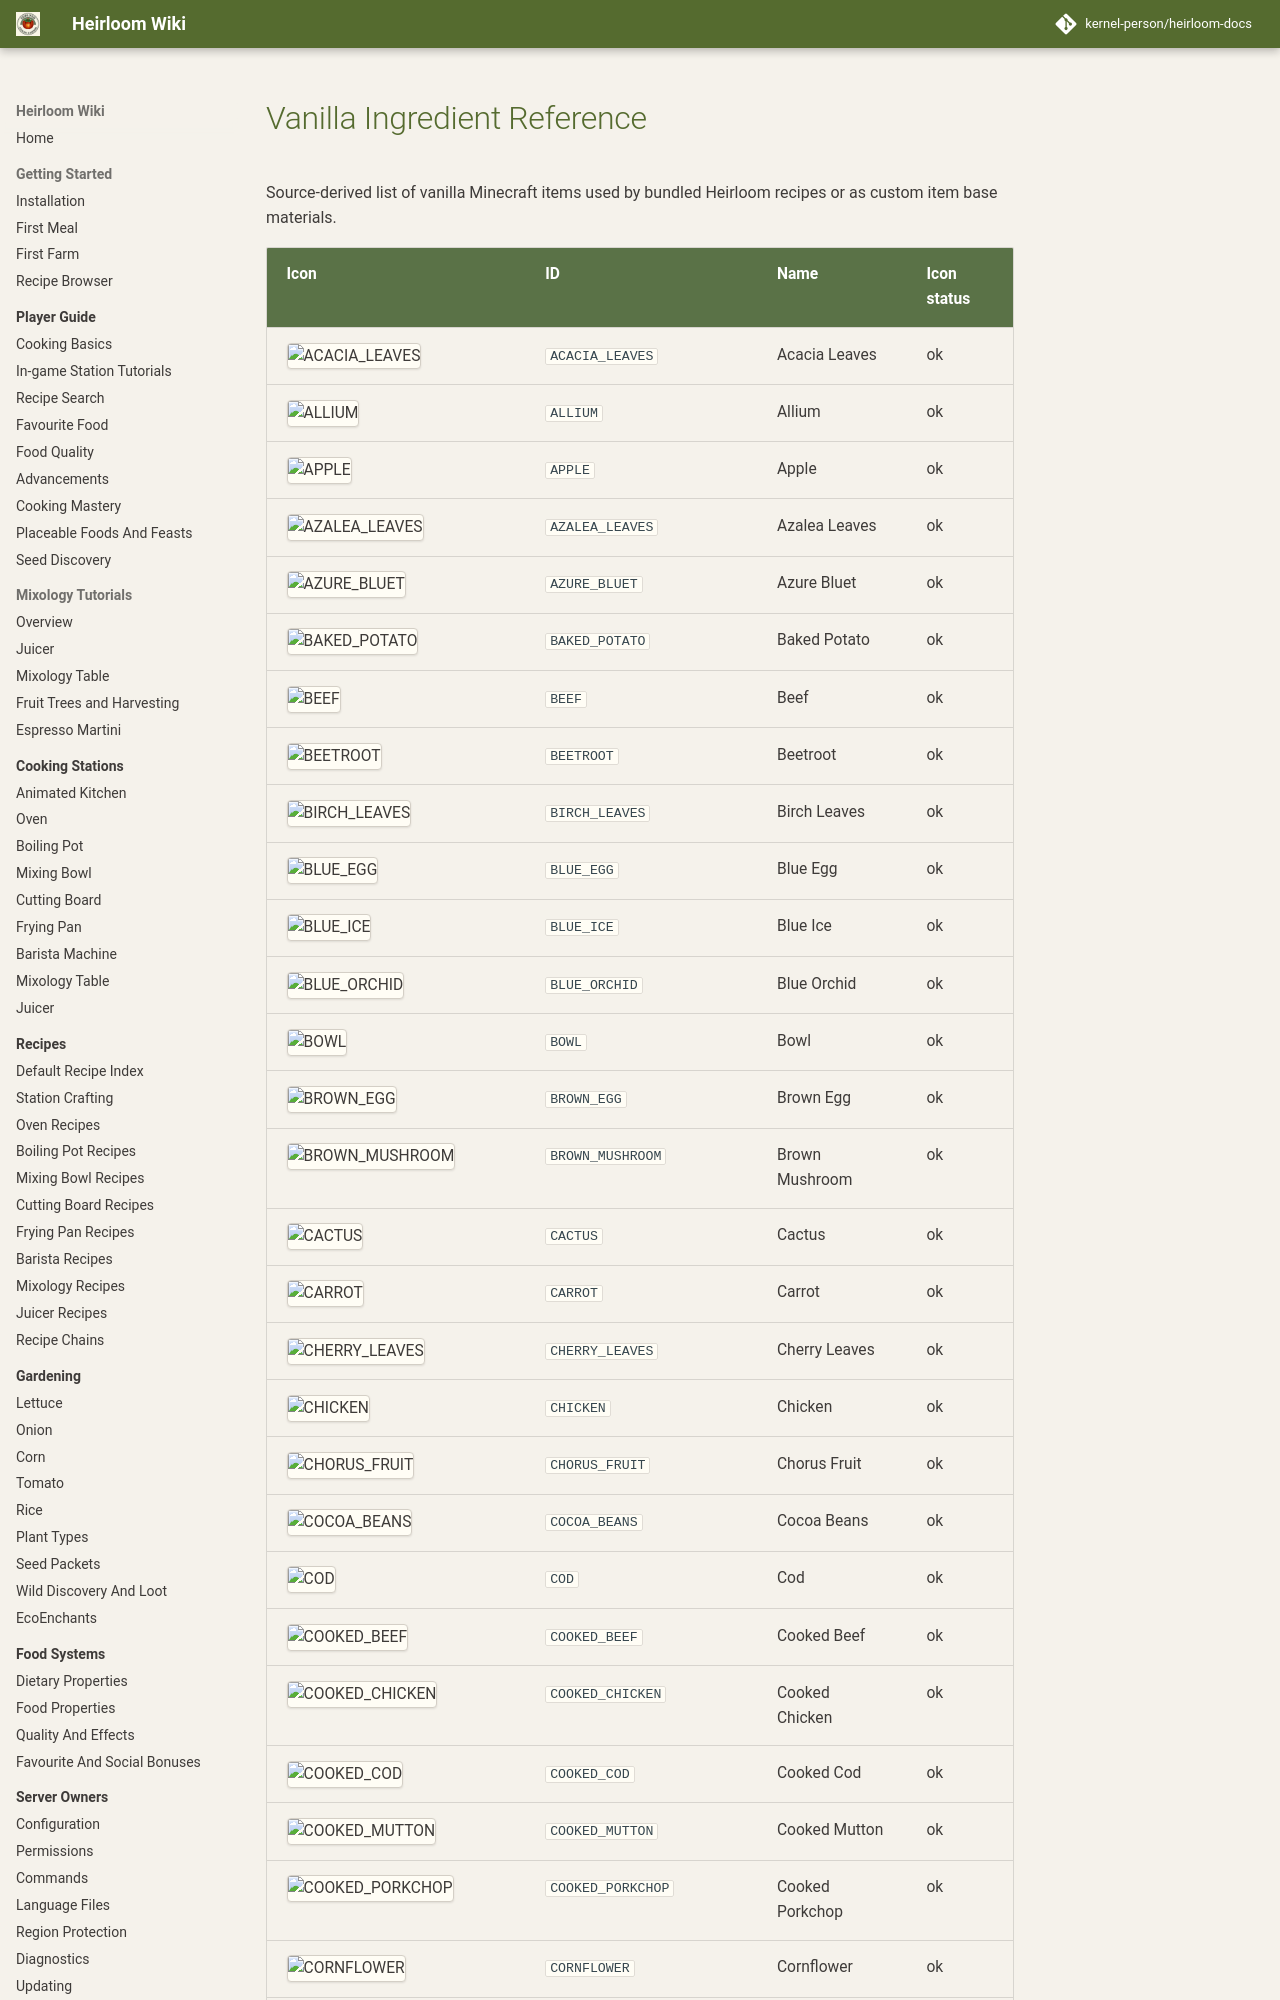

repository: kernel-person/heirloom-docs · page: reference/vanilla-items/index.html · generator: mkdocs

# Vanilla Ingredient Reference

Source-derived list of vanilla Minecraft items used by bundled Heirloom recipes or as custom item base materials.

| Icon | ID | Name | Icon status |
| --- | --- | --- | --- |
| <img class="hl-item-icon" src="../../images/items/minecraft/acacia-leaves.png" alt="ACACIA_LEAVES" title="ACACIA_LEAVES"> | <span id="vanilla-item-acacia-leaves"></span>`ACACIA_LEAVES` | Acacia Leaves | ok |
| <img class="hl-item-icon" src="../../images/items/minecraft/allium.png" alt="ALLIUM" title="ALLIUM"> | <span id="vanilla-item-allium"></span>`ALLIUM` | Allium | ok |
| <img class="hl-item-icon" src="../../images/items/minecraft/apple.png" alt="APPLE" title="APPLE"> | <span id="vanilla-item-apple"></span>`APPLE` | Apple | ok |
| <img class="hl-item-icon" src="../../images/items/minecraft/azalea-leaves.png" alt="AZALEA_LEAVES" title="AZALEA_LEAVES"> | <span id="vanilla-item-azalea-leaves"></span>`AZALEA_LEAVES` | Azalea Leaves | ok |
| <img class="hl-item-icon" src="../../images/items/minecraft/azure-bluet.png" alt="AZURE_BLUET" title="AZURE_BLUET"> | <span id="vanilla-item-azure-bluet"></span>`AZURE_BLUET` | Azure Bluet | ok |
| <img class="hl-item-icon" src="../../images/items/minecraft/baked-potato.png" alt="BAKED_POTATO" title="BAKED_POTATO"> | <span id="vanilla-item-baked-potato"></span>`BAKED_POTATO` | Baked Potato | ok |
| <img class="hl-item-icon" src="../../images/items/minecraft/beef.png" alt="BEEF" title="BEEF"> | <span id="vanilla-item-beef"></span>`BEEF` | Beef | ok |
| <img class="hl-item-icon" src="../../images/items/minecraft/beetroot.png" alt="BEETROOT" title="BEETROOT"> | <span id="vanilla-item-beetroot"></span>`BEETROOT` | Beetroot | ok |
| <img class="hl-item-icon" src="../../images/items/minecraft/birch-leaves.png" alt="BIRCH_LEAVES" title="BIRCH_LEAVES"> | <span id="vanilla-item-birch-leaves"></span>`BIRCH_LEAVES` | Birch Leaves | ok |
| <img class="hl-item-icon" src="../../images/items/minecraft/blue-egg.png" alt="BLUE_EGG" title="BLUE_EGG"> | <span id="vanilla-item-blue-egg"></span>`BLUE_EGG` | Blue Egg | ok |
| <img class="hl-item-icon" src="../../images/items/minecraft/blue-ice.png" alt="BLUE_ICE" title="BLUE_ICE"> | <span id="vanilla-item-blue-ice"></span>`BLUE_ICE` | Blue Ice | ok |
| <img class="hl-item-icon" src="../../images/items/minecraft/blue-orchid.png" alt="BLUE_ORCHID" title="BLUE_ORCHID"> | <span id="vanilla-item-blue-orchid"></span>`BLUE_ORCHID` | Blue Orchid | ok |
| <img class="hl-item-icon" src="../../images/items/minecraft/bowl.png" alt="BOWL" title="BOWL"> | <span id="vanilla-item-bowl"></span>`BOWL` | Bowl | ok |
| <img class="hl-item-icon" src="../../images/items/minecraft/brown-egg.png" alt="BROWN_EGG" title="BROWN_EGG"> | <span id="vanilla-item-brown-egg"></span>`BROWN_EGG` | Brown Egg | ok |
| <img class="hl-item-icon" src="../../images/items/minecraft/brown-mushroom.png" alt="BROWN_MUSHROOM" title="BROWN_MUSHROOM"> | <span id="vanilla-item-brown-mushroom"></span>`BROWN_MUSHROOM` | Brown Mushroom | ok |
| <img class="hl-item-icon" src="../../images/items/minecraft/cactus.png" alt="CACTUS" title="CACTUS"> | <span id="vanilla-item-cactus"></span>`CACTUS` | Cactus | ok |
| <img class="hl-item-icon" src="../../images/items/minecraft/carrot.png" alt="CARROT" title="CARROT"> | <span id="vanilla-item-carrot"></span>`CARROT` | Carrot | ok |
| <img class="hl-item-icon" src="../../images/items/minecraft/cherry-leaves.png" alt="CHERRY_LEAVES" title="CHERRY_LEAVES"> | <span id="vanilla-item-cherry-leaves"></span>`CHERRY_LEAVES` | Cherry Leaves | ok |
| <img class="hl-item-icon" src="../../images/items/minecraft/chicken.png" alt="CHICKEN" title="CHICKEN"> | <span id="vanilla-item-chicken"></span>`CHICKEN` | Chicken | ok |
| <img class="hl-item-icon" src="../../images/items/minecraft/chorus-fruit.png" alt="CHORUS_FRUIT" title="CHORUS_FRUIT"> | <span id="vanilla-item-chorus-fruit"></span>`CHORUS_FRUIT` | Chorus Fruit | ok |
| <img class="hl-item-icon" src="../../images/items/minecraft/cocoa-beans.png" alt="COCOA_BEANS" title="COCOA_BEANS"> | <span id="vanilla-item-cocoa-beans"></span>`COCOA_BEANS` | Cocoa Beans | ok |
| <img class="hl-item-icon" src="../../images/items/minecraft/cod.png" alt="COD" title="COD"> | <span id="vanilla-item-cod"></span>`COD` | Cod | ok |
| <img class="hl-item-icon" src="../../images/items/minecraft/cooked-beef.png" alt="COOKED_BEEF" title="COOKED_BEEF"> | <span id="vanilla-item-cooked-beef"></span>`COOKED_BEEF` | Cooked Beef | ok |
| <img class="hl-item-icon" src="../../images/items/minecraft/cooked-chicken.png" alt="COOKED_CHICKEN" title="COOKED_CHICKEN"> | <span id="vanilla-item-cooked-chicken"></span>`COOKED_CHICKEN` | Cooked Chicken | ok |
| <img class="hl-item-icon" src="../../images/items/minecraft/cooked-cod.png" alt="COOKED_COD" title="COOKED_COD"> | <span id="vanilla-item-cooked-cod"></span>`COOKED_COD` | Cooked Cod | ok |
| <img class="hl-item-icon" src="../../images/items/minecraft/cooked-mutton.png" alt="COOKED_MUTTON" title="COOKED_MUTTON"> | <span id="vanilla-item-cooked-mutton"></span>`COOKED_MUTTON` | Cooked Mutton | ok |
| <img class="hl-item-icon" src="../../images/items/minecraft/cooked-porkchop.png" alt="COOKED_PORKCHOP" title="COOKED_PORKCHOP"> | <span id="vanilla-item-cooked-porkchop"></span>`COOKED_PORKCHOP` | Cooked Porkchop | ok |
| <img class="hl-item-icon" src="../../images/items/minecraft/cornflower.png" alt="CORNFLOWER" title="CORNFLOWER"> | <span id="vanilla-item-cornflower"></span>`CORNFLOWER` | Cornflower | ok |
| <img class="hl-item-icon" src="../../images/items/minecraft/dandelion.png" alt="DANDELION" title="DANDELION"> | <span id="vanilla-item-dandelion"></span>`DANDELION` | Dandelion | ok |
| <img class="hl-item-icon" src="../../images/items/minecraft/dark-oak-leaves.png" alt="DARK_OAK_LEAVES" title="DARK_OAK_LEAVES"> | <span id="vanilla-item-dark-oak-leaves"></span>`DARK_OAK_LEAVES` | Dark Oak Leaves | ok |
| <img class="hl-item-icon" src="../../images/items/minecraft/dried-k
